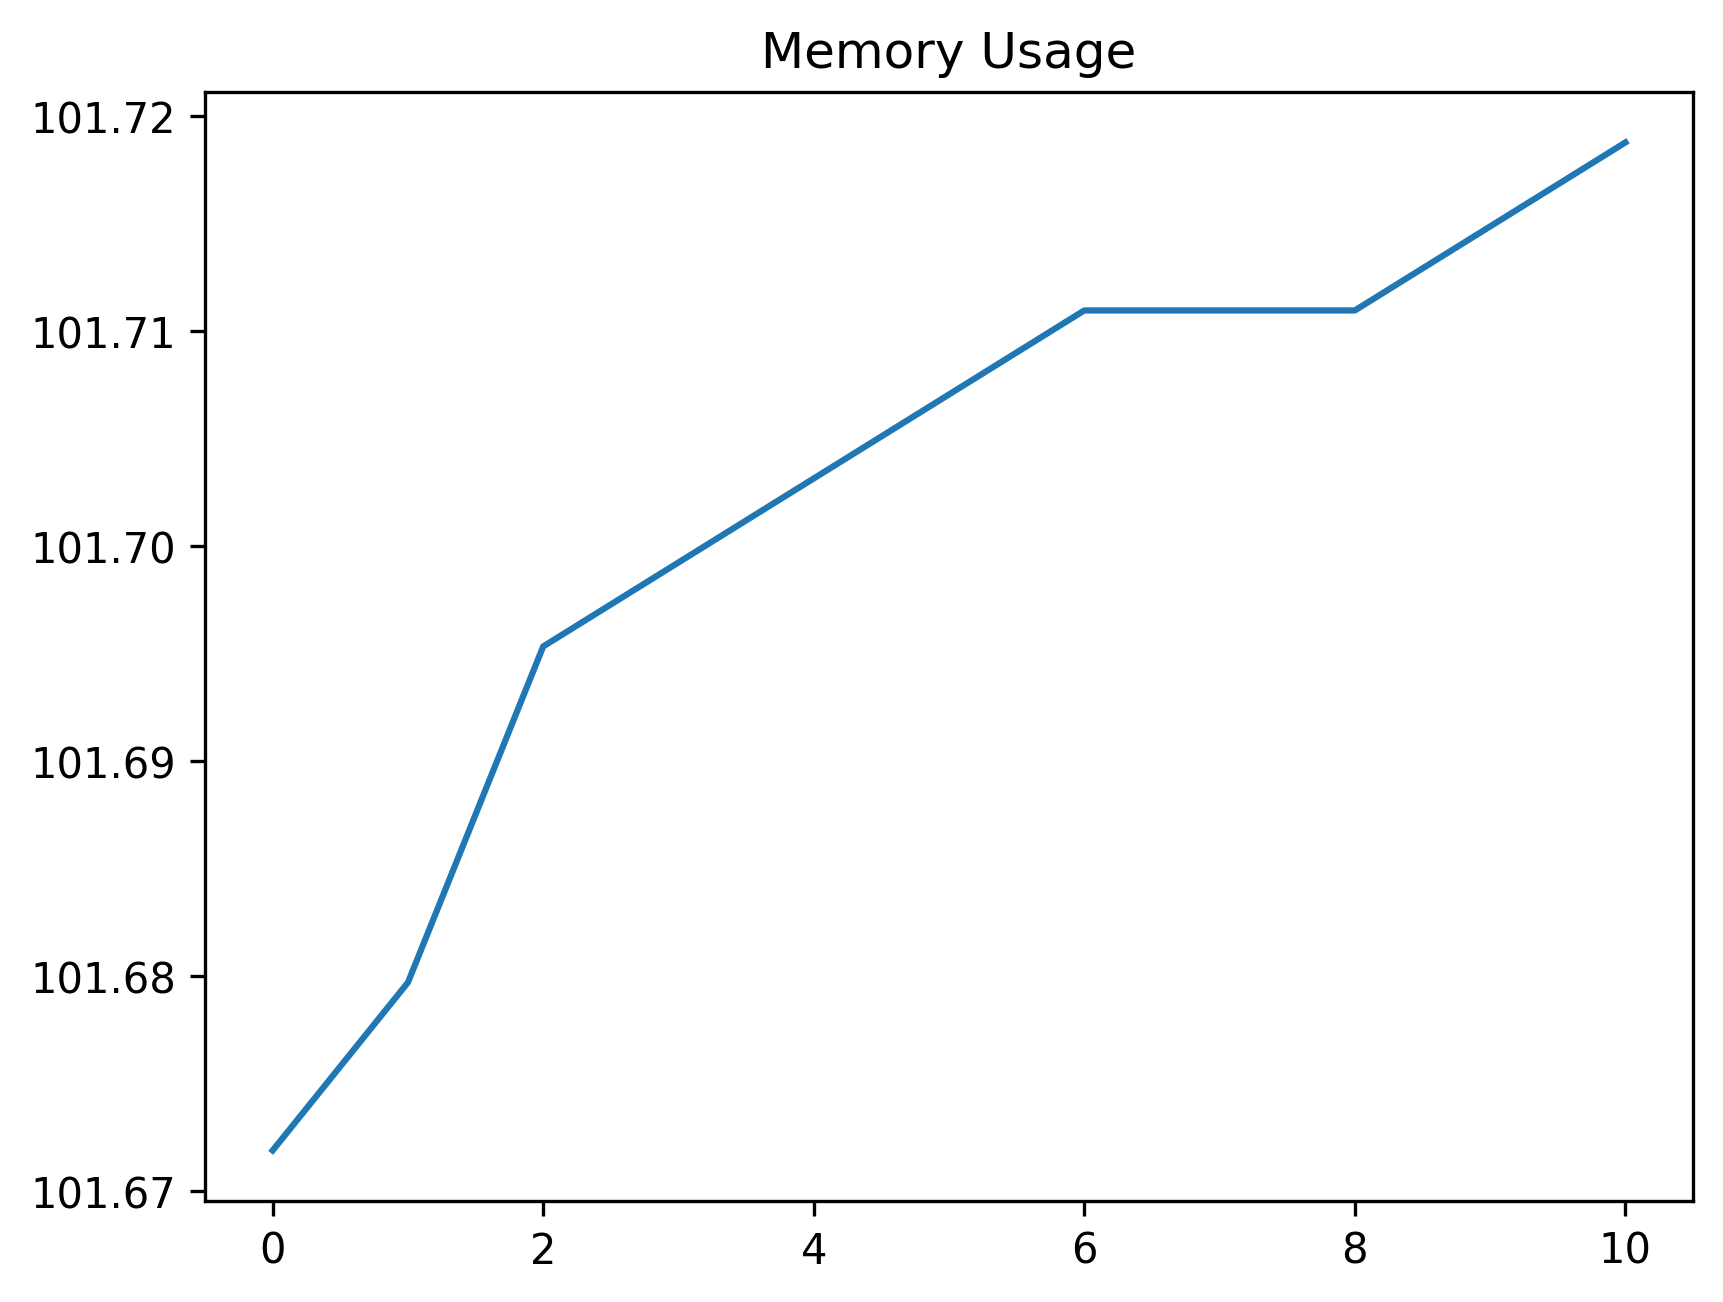

Data behind this chart, as committed beside it:
date_time, name, memory
2024-01-26 11:16:03.167875, start, 101.7
2024-01-26 11:16:03.513712, click_development_azure_account_button, 101.7
2024-01-26 11:16:08.790387, wait_for_login_tab_to_open_two_items, 101.7
2024-01-26 11:16:10.649274, swap_to_new_tab, 101.7
2024-01-26 11:16:10.704920, wait_for_user_name, 101.7
2024-01-26 11:16:11.330306, fill_in_user_name, 101.7
2024-01-26 11:16:12.123527, for_password_element, 101.7
2024-01-26 11:16:13.086033, fill_in_password, 101.7
2024-01-26 11:16:14.214713, stay_signed_in, 101.7
2024-01-26 11:16:19.689081, switch_to_default, 101.7
2024-01-26 11:16:21.014611, wait_for_main, 101.7
